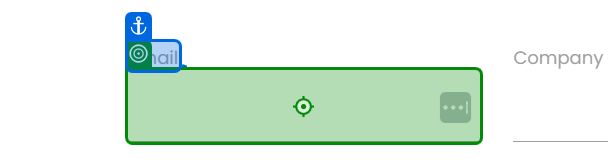
Task: Module3Assignment
Workflow: PerformerWorkflow

Step 1 [try]: type [SenderInfo.ToString] into the text box in window 'Rpa Challenge' (chrome.exe)

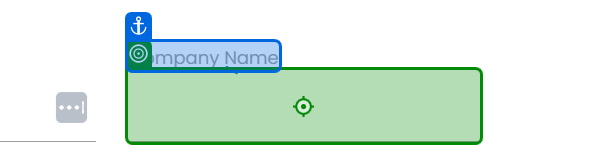
Step 2 [try]: type [PDFDate.ToString] into the text box in window 'Rpa Challenge' (chrome.exe) (repeated 2 times)

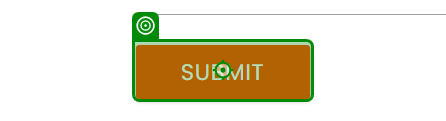
Step 4: click on the text box in window 'Rpa Challenge' (chrome.exe)
